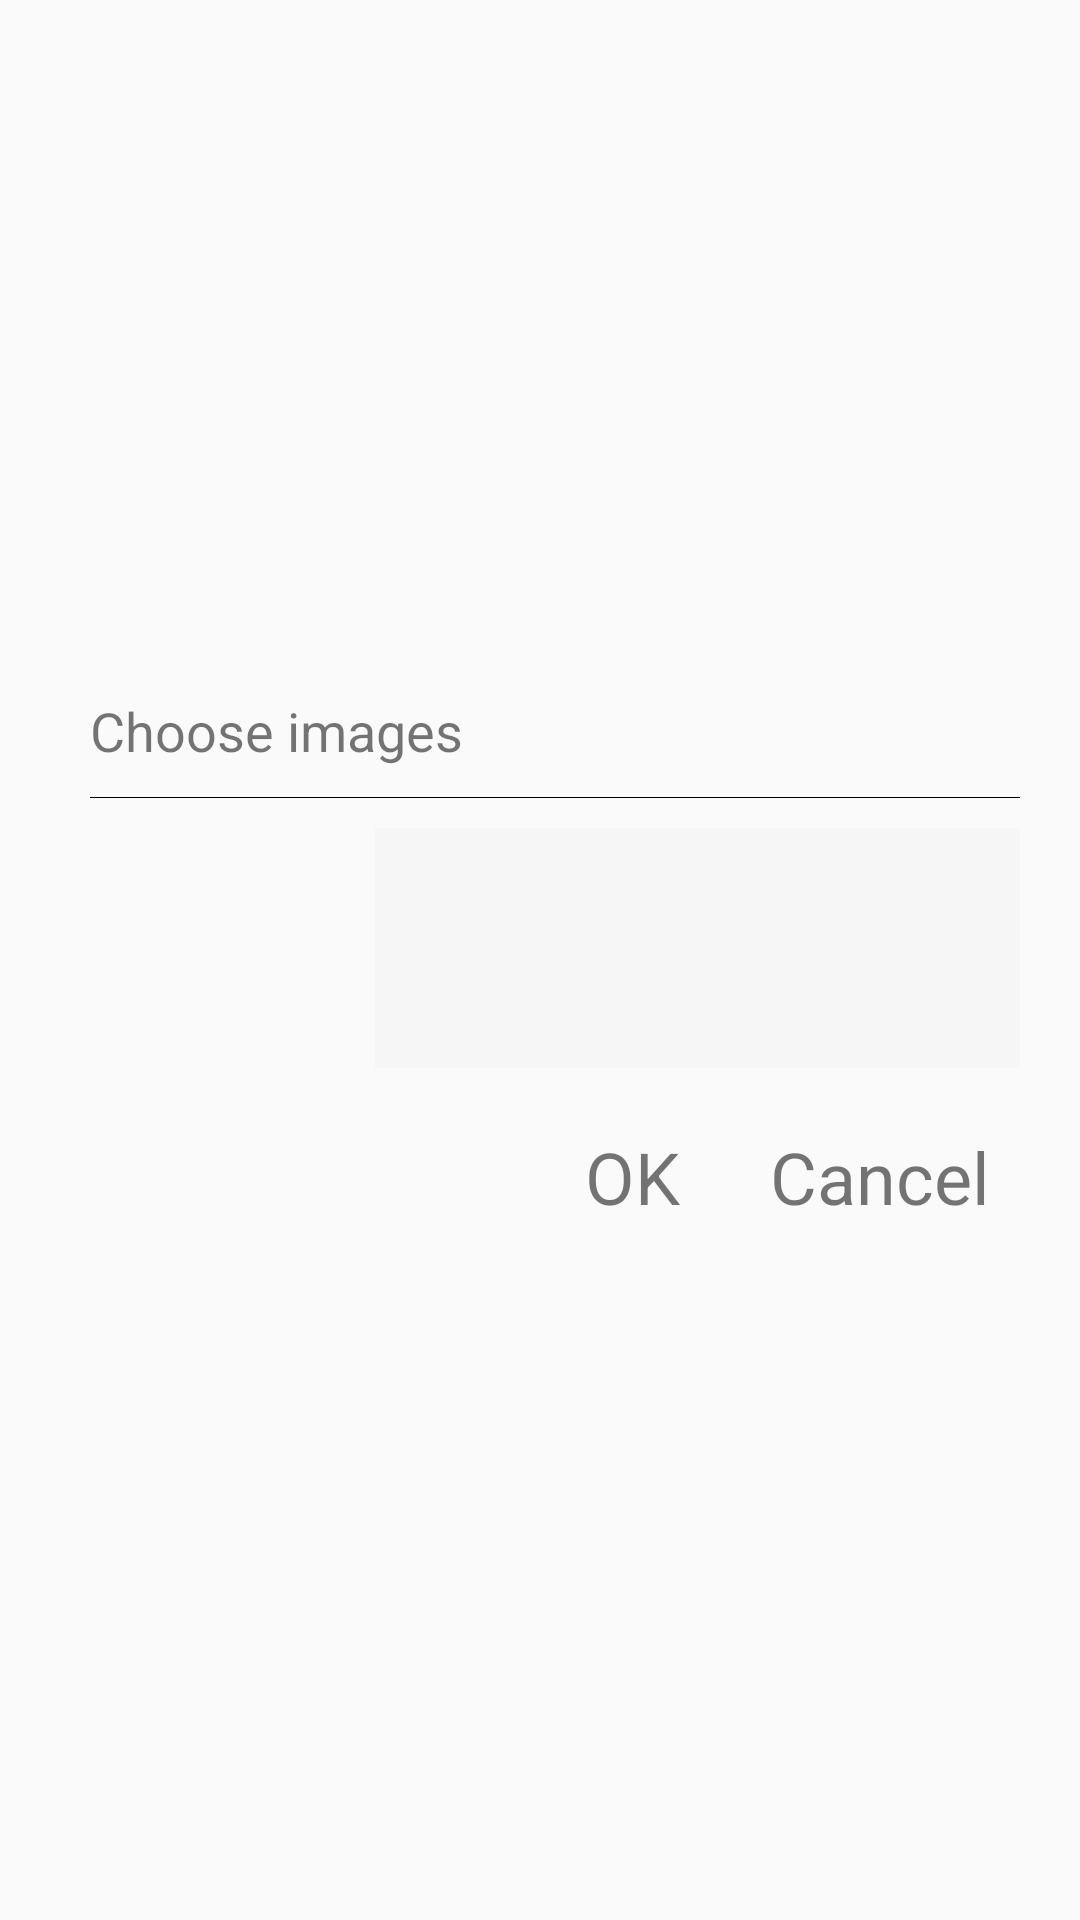

Produce the Android XML layout that renders to this screen, including the resource entries it uses.
<!-- AndroidManifest.xml: application theme AppTheme -->
<!-- res/layout/image_choose_dialog.xml -->
<?xml version="1.0" encoding="utf-8"?>
<LinearLayout xmlns:android="http://schemas.android.com/apk/res/android"
    android:layout_width="match_parent"
    android:layout_height="match_parent"
    android:orientation="vertical"
    android:gravity="center"
    >

    <RelativeLayout
        android:layout_width="match_parent"
        android:layout_height="wrap_content"
        android:padding="10dp"
        android:layout_margin="10dp"
        android:background="@drawable/bg_image"
        >

        <LinearLayout
            android:id="@+id/ll_title"
            android:layout_width="match_parent"
            android:layout_height="wrap_content"
            android:orientation="vertical"
            >

            <TextView
                android:layout_width="match_parent"
                android:layout_height="wrap_content"
                android:text="Choose images"
                android:padding="10dp"
                android:textSize="18sp"
                />

            <View
                android:layout_marginLeft="10dp"
                android:layout_width="match_parent"
                android:layout_height="0.1dp"
                android:background="@android:color/black"
                />

        </LinearLayout>

        <RelativeLayout
            android:id="@+id/rl_content"
            android:layout_below="@+id/ll_title"
            android:layout_width="match_parent"
            android:layout_height="wrap_content">

            <ImageView
                android:id="@+id/iv_image"
                android:layout_width="100dp"
                android:layout_height="100dp"
                android:src="@drawable/ic_capture"
                />

            <EditText
                android:layout_toRightOf="@+id/iv_image"
                android:id="@+id/edt_note"
                android:layout_marginLeft="5dp"
                android:layout_centerVertical="true"
                android:minHeight="80dp"
                android:layout_width="match_parent"
                android:layout_height="wrap_content"
                android:background="#AAf5f5f5"
                />

        </RelativeLayout>

        <LinearLayout
            android:gravity="right"
            android:layout_below="@+id/rl_content"
            android:layout_width="match_parent"
            android:layout_height="wrap_content">

            <TextView
                android:id="@+id/tv_ok"
                android:layout_width="wrap_content"
                android:layout_height="wrap_content"
                android:text="OK"
                android:padding="10dp"
                android:layout_marginRight="10dp"
                android:textSize="24sp"
                />

            <TextView
                android:id="@+id/tv_cancel"
                android:layout_width="wrap_content"
                android:layout_height="wrap_content"
                android:text="Cancel"
                android:padding="10dp"
                android:textSize="24sp"
                />

        </LinearLayout>

    </RelativeLayout>

</LinearLayout>
<!-- resources referenced by this layout -->
<resources>
  <style name="AppTheme" parent="Theme.AppCompat.Light.NoActionBar">
          
          <item name="colorPrimary">@color/colorPrimary</item>
          <item name="colorPrimaryDark">@color/colorPrimaryDark</item>
          <item name="colorAccent">@color/colorAccent</item>
      </style>
  <color name="colorPrimary">#004d40</color>
  <color name="colorPrimaryDark">#303F9F</color>
  <color name="colorAccent">#FF4081</color>
</resources>
